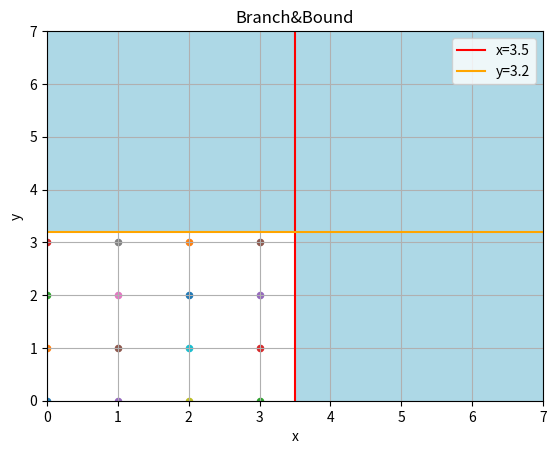

Generate this figure with matplotlib:
import matplotlib.pyplot as plt
import numpy as np

def print_solution(Z,x1,x2,v_min = 0):
    print("+---Solution---+")
    print(f"|    x1 = {x1}    |")
    print(f"|    x2 = {x2}    |")
    if v_min != 0 : 
        print(f"|    Z* = {min(Z)}    |")
    else:
        print(f"|    Z* = {max(Z)}    |")
    print("+--------------+")
    
#Définir les limites
x = np.linspace(0,7)
y = np.linspace(0,7)
X,Y = np.meshgrid(x,y)

#Contraintes
Z2 = 3.5-X
Z3 = 3.2-Y


#Droites
plt.axvline(3.5,label='x=3.5',color='r')
plt.axhline(3.2,label='y=3.2',color='orange')


#Countour.
plt.contourf(X,Y,Z3,levels=[-np.inf,0],colors=['lightblue'])
plt.contourf(X,Y,Z2,levels=[-np.inf,0],colors=['lightblue'])
plt.contourf(X,Y,X,levels=[-np.inf,0],colors=['lightblue'])
plt.contourf(X,Y,Y,levels=[-np.inf,0],colors=['lightblue'])

#Contour des solutions .
x1 = x2 = 0
Z = []
for i in range(0,4):
    for j in range(0,4):
        plt.scatter(i, j, s=20)
        Z.append(i+j)
        x1,x2 = i,j

print_solution(Z,x1,x2)
#Personalisation
plt.title("Branch&Bound")
plt.legend()
plt.grid(True)
plt.xlabel("x")
plt.ylabel("y")
plt.xlim(0,7)
plt.ylim(0,7)
plt.axhline(0,color="black",linewidth=0.5)
plt.axvline(0,color="black",linewidth=0.5)
#plt.show()
